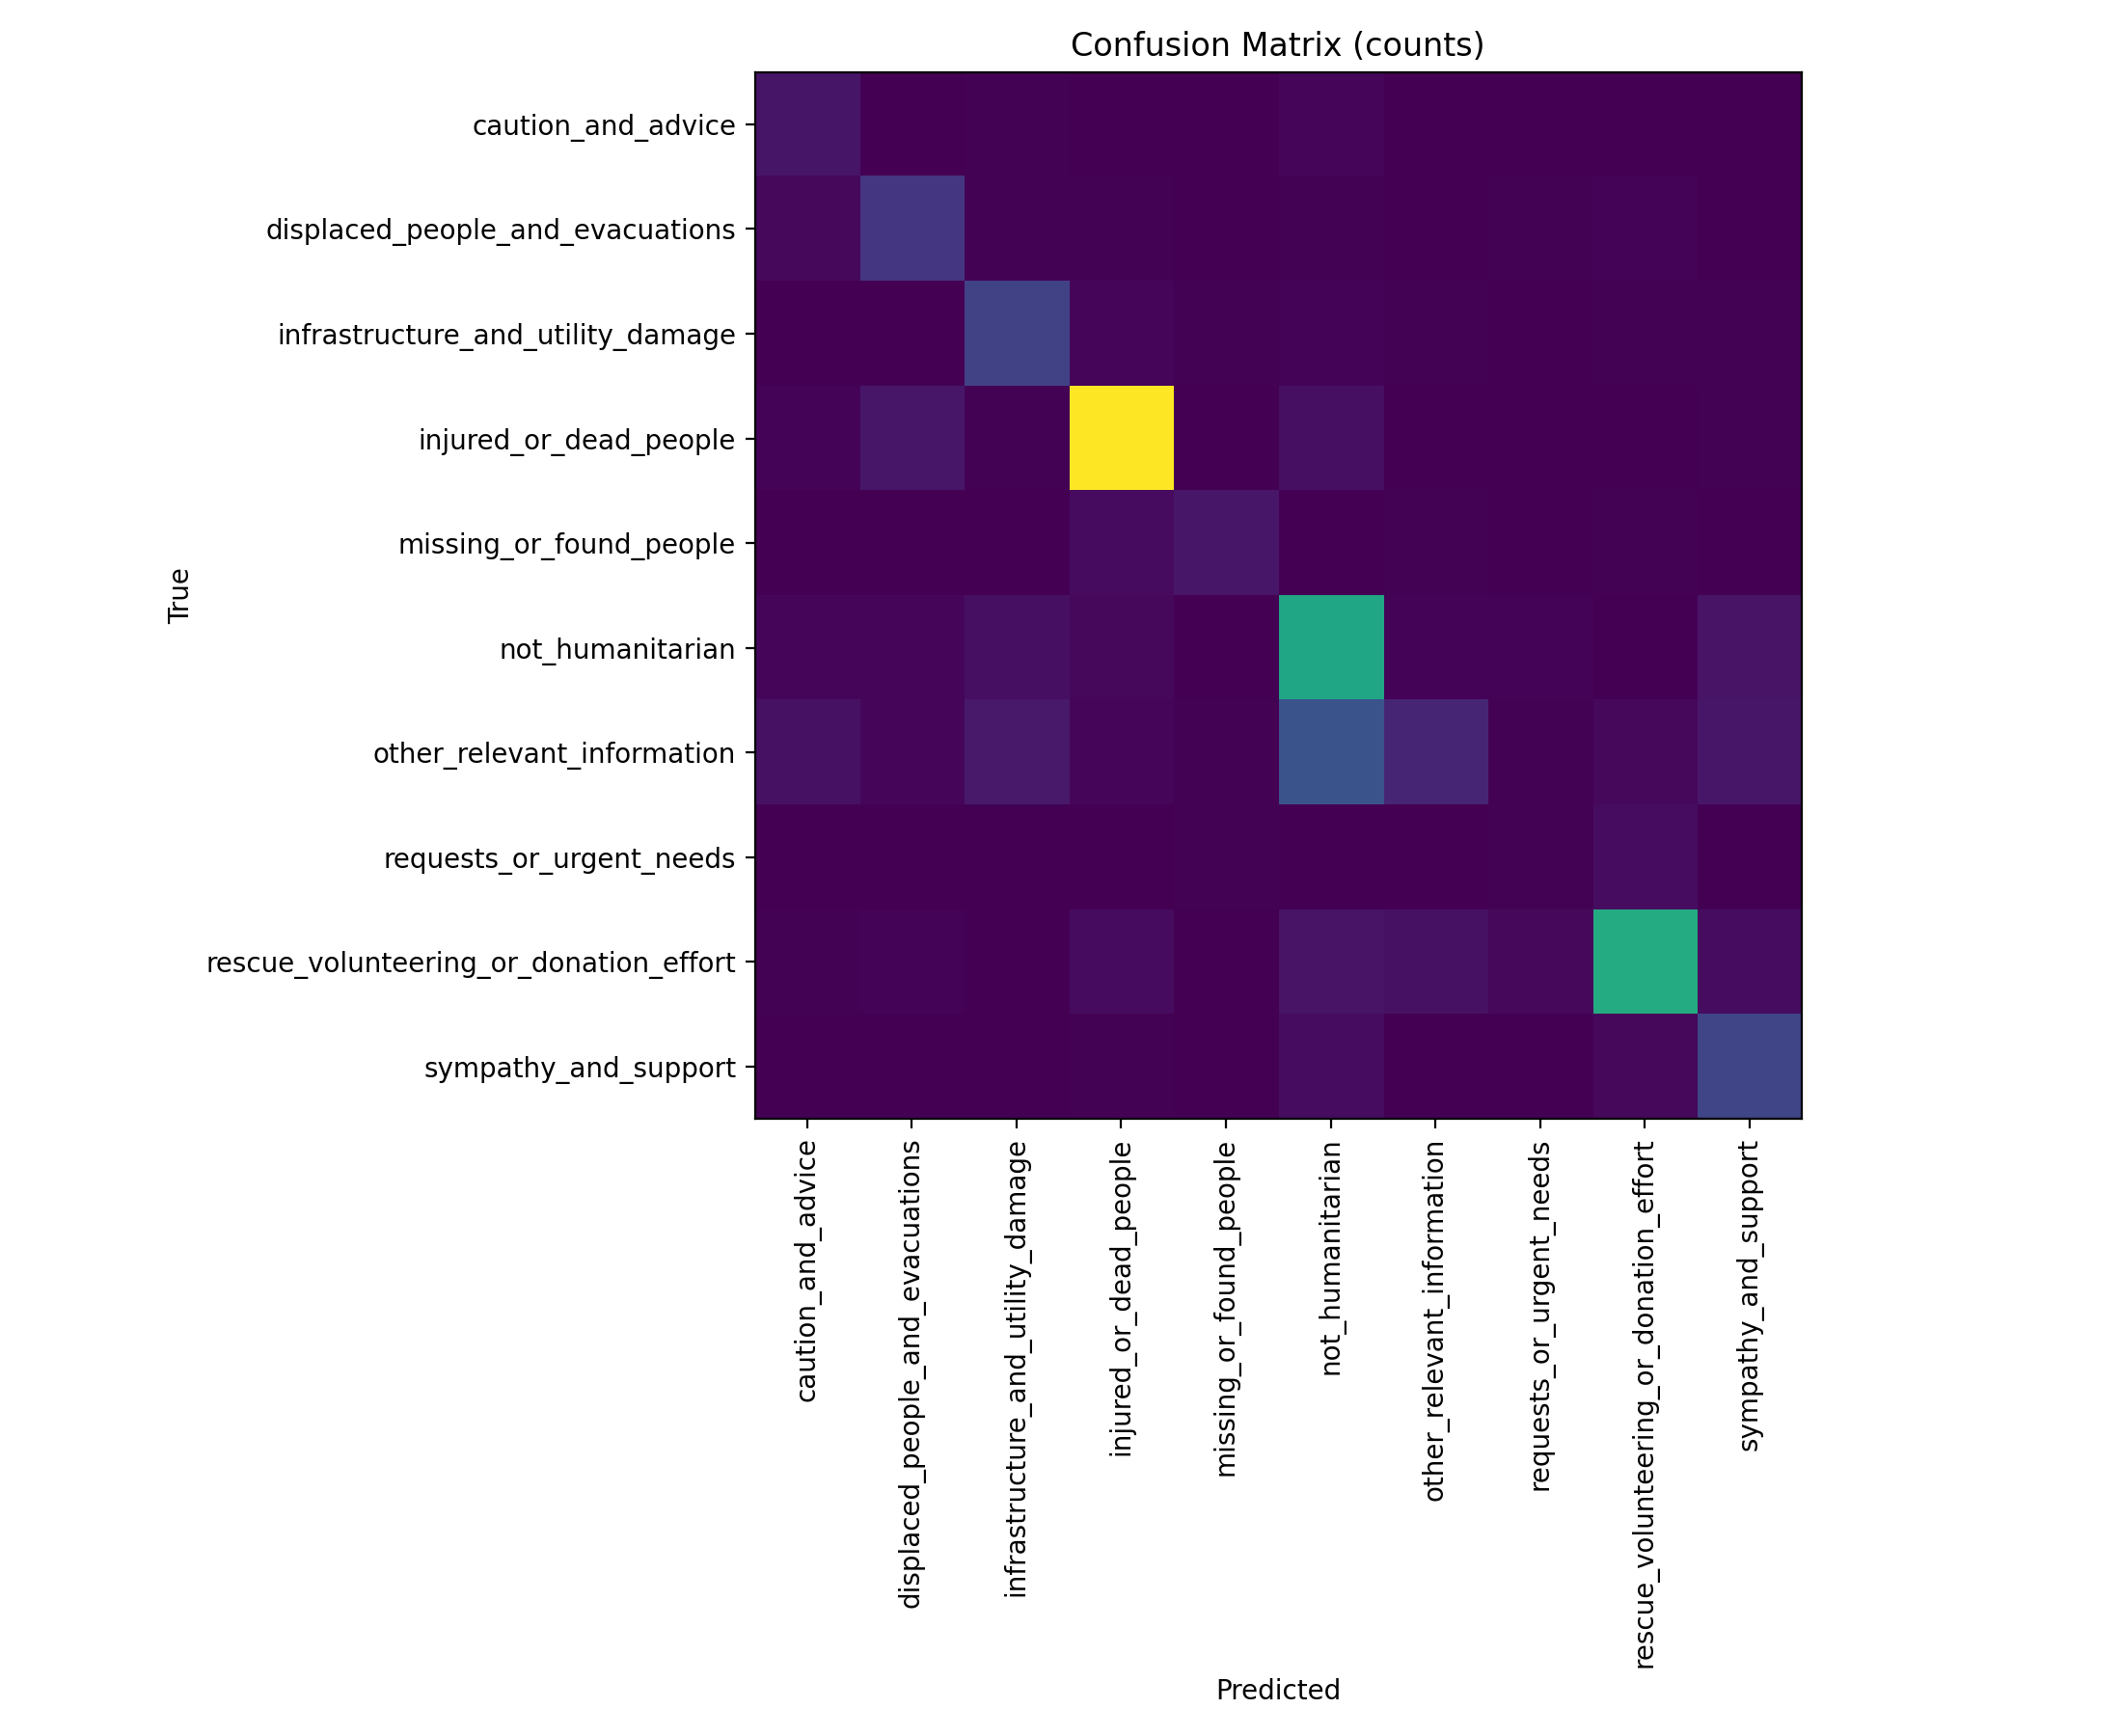

The table this chart was drawn from, first rows:
class_label, caution_and_advice, displaced_people_and_evacuations, infrastructure_and_utility_damage, injured_or_dead_people, missing_or_found_people, not_humanitarian, other_relevant_information, requests_or_urgent_needs, rescue_volunteering_or_donation_effort, sympathy_and_support
caution_and_advice, 10, 0, 1, 0, 0, 3, 0, 0, 0, 0
displaced_people_and_evacuations, 4, 28, 1, 1, 0, 1, 0, 1, 2, 0
infrastructure_and_utility_damage, 0, 0, 34, 3, 1, 2, 1, 0, 1, 1
injured_or_dead_people, 2, 11, 1, 177, 0, 7, 0, 0, 0, 1
missing_or_found_people, 0, 0, 0, 5, 11, 0, 1, 0, 1, 0
not_humanitarian, 3, 3, 7, 4, 0, 104, 2, 2, 0, 9
other_relevant_information, 8, 3, 12, 3, 1, 45, 18, 1, 4, 11
requests_or_urgent_needs, 0, 0, 0, 0, 1, 0, 0, 1, 6, 0
rescue_volunteering_or_donation_effort, 1, 2, 0, 5, 0, 9, 8, 4, 109, 6
sympathy_and_support, 0, 0, 0, 1, 0, 6, 0, 0, 4, 37
